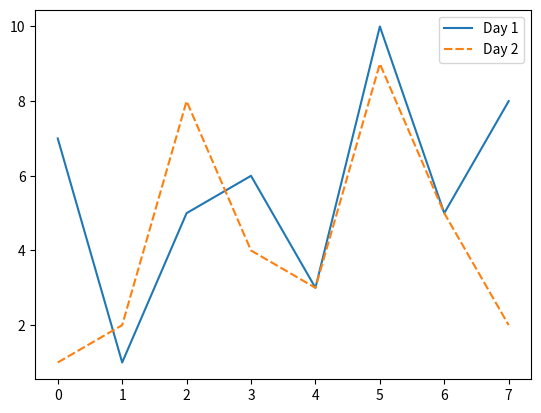

Here is the Python script that generated this plot:
import pandas as pd
import matplotlib.pyplot as plt
import seaborn as sns

df = pd.DataFrame({"Day 1": [7,1,5,6,3,10,5,8],
                    "Day 2" : [1,2,8,4,3,9,5,2]})

sns.lineplot(data = df)
plt.savefig('filename.png')
